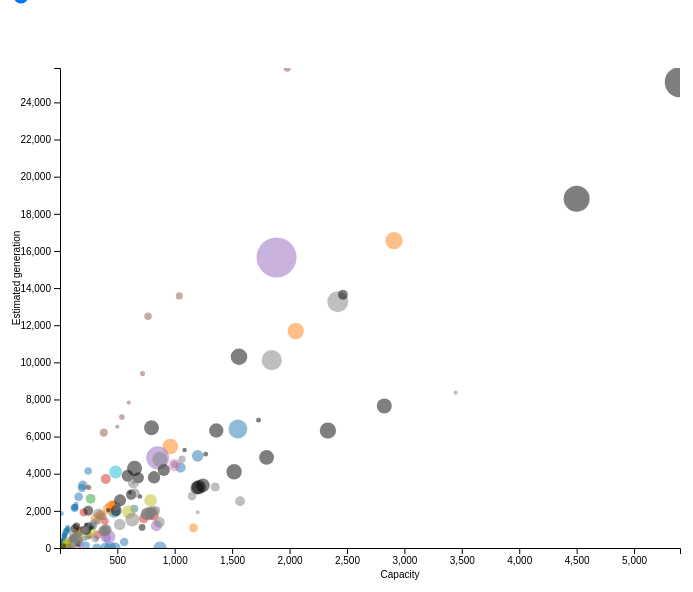
D3 v4 page, settled after 480 driven frames (8 s of simulated time); the page loaded 1 data file(s).


			//Width and height
			var w = 800;
			var h = 600;
			var padding = 60;

            var capacity_min = 50;
            var estimated_generation_gwh_min = 50;

            var capacity_max = 2000;
            var estimated_generation_gwh_max = 4000;

			
			var dataset, fullDataset, xScale, yScale, xAxis, yAxis, aScale, colorScheme;  //Empty, for now

            var listOfCountries = [];
            
			
			//Function for converting CSV values from strings to Dates and numbers

            var rowConverterFull = function(d) {
                var key = 0;
                return {
                key: key+1,
                country: d.country_long,
                capacity: parseFloat(d.capacity_mw),
                generation_gwh_2015: parseFloat(d.generation_gwh_2015),
                estimated_generation: parseFloat(d.estimated_generation_gwh)
                };
            };

            // save full dataset elsewhere
            d3.csv("./../data_cleaned_for_viz2.csv", rowConverterFull, function(data) {
				fullDataset = data;
                // set keys

                for (var i=0; i<fullDataset.length; ++i){
                    fullDataset[i].key = i;
                }
                console.log("Full dataset saved");
            });

				
			//Load in data
			d3.csv("./../data_cleaned_for_viz2.csv", rowConverterFull, function(data) {
				dataset = data;

                // set keys

                for (var i=0; i<dataset.length; ++i){
                    dataset[i].key = i;
                }
                colorScheme = d3.schemeCategory10;
                console.log(colorScheme);
                console.table(dataset, ['key','country', 'capacity', 'generation_gwh_2015', 'estimated_generation']);

                // populate list of countries

                for (var i=0; i<dataset.length; ++i){
                    if(!listOfCountries.includes(dataset[i].country)){
                        listOfCountries.push(dataset[i].country);
                    }
                }

                console.log(listOfCountries);



                d3.select("body").append("br")
				
                // datset has been loaded

                //Define key function, to be used when binding data
                var key = function(d) {
                    return d.key;
                };

                // set up the scales

                xScale = d3.scaleLinear()
								 .domain([
                                     d3.min(dataset, function(d) { return d.capacity; }),
                                     d3.max(dataset, function(d) { return d.capacity; })
                                     ])
								 .range([padding, w - padding * 2]);
                yScale = d3.scaleLinear()
                    .domain([
                        d3.min(dataset, function(d){ return d.estimated_generation; }),
                        d3.max(dataset, function(d){ return d.estimated_generation; })
                    ])
                .range([h-padding, padding]);

                aScale = d3.scaleSqrt()
                    .domain([
                        d3.min(dataset, function(d){ return d.generation_gwh_2015; }),
                        d3.max(dataset, function(d){ return d.generation_gwh_2015; })
                    ])
                .range([2, 20]);

                

                //Define X axis
                xAxis = d3.axisBottom()
                                .scale(xScale)
                                .ticks(10);

                //Define Y axis
                yAxis = d3.axisLeft()
                                .scale(yScale)
                                .ticks(10);

                //Create SVG element
                var svg = d3.select("body")
                            .append("svg")
                            .attr("width", w)
                            .attr("height", h);

                // Define clipping path
                svg.append("clipPath")
                    .attr("id", "chart-area")
                    .append("rect")
                    .attr("x", padding)
                    .attr("y", padding)
                    .attr("width", w - padding*3)
                    .attr("height", h - padding*2);

                // Create the circles

                svg.append("g")
                    .attr("id", "circles")
                    .attr("clip-path", "url(#chart-area)")
                    .selectAll("circle")
                    .data(dataset, key)
                    .enter()
                    .append("circle")
                    .attr("cx", function(d){
                        return xScale(d.capacity);
                    })
                    .attr("cy", function(d){
                        return yScale(d.estimated_generation);
                    })
                    .attr("r", function(d){
                        return aScale(d.generation_gwh_2015);
                    })
                    .attr("fill", function(d){
                        var country_name = d.country;
                        var indexOfCountry = listOfCountries.indexOf(country_name);
                        return colorScheme[indexOfCountry];
                    })
                    .append("title")
                    .text(function(d){
                        return d.country + " Capacity:" + d.capacity + " Estimation: " + d.estimated_generation;
                    })

                // Create X axis
                svg.append("g")
                    .attr("class", "x axis")
                    .attr("transform", "translate(0," + (h-padding) + ")")
                    .call(xAxis);

                // Create Y axis
                svg.append("g")
                    .attr("class", "x axis")
                    .attr("transform", "translate(" + (padding) + ",0)")
                    .call(yAxis);

                // X axis label

                svg.append("text")
                    .attr("id", "x-axis-label")
                    .style("text-anchor", "middle")
                    .attr("x", w/2)
                    .attr("y", h-padding/2)
                    .text("Capacity");

                // Y axis label

                svg.append("text")
                    .attr("id", "y-axis-label")
                    .style("text-anchor", "middle")
                    .attr("x", -h/2 + padding/2)
                    .attr("y", padding/2 - 10)
                    .text("Estimated generation");

                // populate dropdown with countries
                
                var dropdown = document.getElementById("country-dropdown");
                listOfCountries.forEach(function(country){
                    var option = document.createElement("option");
                    option.setAttribute("value", country);
                    option.text = country;
                    dropdown.appendChild(option);
                });


                d3.select("#capacity-min").on("change", function(){
                    var capacityMinSelected = parseFloat(this.value);
                    //console.log(capacityMinSelected);

                    

                    dataset.shift();

                    console.log(dataset.length);

                    // Update scale domains
                    xScale = d3.scaleLinear()
								 .domain([
                                     d3.min(dataset, function(d) { return d.capacity; }),
                                     d3.max(dataset, function(d) { return d.capacity; })
                                     ])
								 .range([padding, w - padding * 2]);
                    yScale = d3.scaleLinear()
                        .domain([
                            d3.min(dataset, function(d){ return d.estimated_generation; }),
                            d3.max(dataset, function(d){ return d.estimated_generation; })
                        ])
                    .range([h-padding, padding]);

                    aScale = d3.scaleSqrt()
                        .domain([
                            d3.min(dataset, function(d){ return d.generation_gwh_2015; }),
                            d3.max(dataset, function(d){ return d.generation_gwh_2015; })
                        ])
                    .range([2, 20]);

                    var circles = svg.selectAll("circle")
                                        .data(dataset, key);

                    circles.enter()
                        .append("circle")
                        .attr("cx", function(d){
                            return w;
                        })
                        .attr("cy", function(d){
                            return yScale(d.estimated_generation);
                        })
                        .attr("r", function(d){
                            return aScale(d.generation_gwh_2015);
                        })
                        .attr("fill", function(d){
                            var country_name = d.country;
                            var indexOfCountry = listOfCountries.indexOf(country_name);
                            return colorScheme[indexOfCountry];
                        })
                        .merge(circles)
                        .transition()
						.duration(500)
                        .attr("cx", function(d){
                            return xScale(d.capacity);
                        })
                        .attr("cy", function(d){
                            return yScale(d.estimated_generation);
                        })
                        .attr("r", function(d){
                            return aScale(d.generation_gwh_2015);
                        })
                        .attr("fill", function(d){
                            var country_name = d.country;
                            var indexOfCountry = listOfCountries.indexOf(country_name);
                            return colorScheme[indexOfCountry];
                        });

                        circles.exit()
                            .transition()
                            .duration(500)
                            .attr("x", -padding)
                            .remove();
                    

                });
			});
			
        

### data: ../data_cleaned_for_viz2.csv
country, country_long, name, gppd_idnr, capacity_mw, latitude, longitude, fuel1, fuel2, fuel3, commissioning_year, owner, source, url, geolocation_source, year_of_capacity_data, generation_gwh_2013, generation_gwh_2014, generation_gwh_2015, generation_gwh_2016, estimated_generation_gwh
ARG, Argentina, AGUA DEL CAJON (AUTOGENERADOR DEL MEM), ARG0000231, 479.2, -38.94, -68.36, Gas, Other, , 1997, CAPEX SA, Ministerio de Energía y Minería, http://energia3.mecon.gov.ar/contenidos/…, Ministerio de Energía y Minería, 2015, , , 2528, , 0
ARG, Argentina, AGUA DEL CAJON (GENERADOR DEL MEM), ARG0000232, 192, -38.94, -68.36, Gas, , , 1994, Unknown, Ministerio de Energía y Minería, http://energia3.mecon.gov.ar/contenidos/…, Ministerio de Energía y Minería, 2015, , , 910.6, , 3238
ARG, Argentina, AGUA DEL TORO, ARG0000210, 130, -34.58, -68.99, Hydro, , , 1982, HIDISA, Ministerio de Energía y Minería, http://energia3.mecon.gov.ar/contenidos/…, Ministerio de Energía y Minería, 2015, , , 188, , 537.5
ARG, Argentina, ALICURA, ARG0000230, 1050, -40.58, -70.75, Hydro, , , 1987, AES ARGENTINA GENERACION SA, Ministerio de Energía y Minería, http://energia3.mecon.gov.ar/contenidos/…, Ministerio de Energía y Minería, 2015, , , 1934, , 4342
ARG, Argentina, ALMIRANTE BROWN, ARG0000156, 25, -34.84, -58.4, Oil, , , , CT ALMIRANTE BROWN SA, Ministerio de Energía y Minería, http://energia3.mecon.gov.ar/contenidos/…, Ministerio de Energía y Minería, 2015, , , 17.59, , 350.2
ARG, Argentina, ALTO VALLE, ARG0000235, 25, -38.95, -68.02, Gas, , , 1969, CT ALTO VALLE SA, Ministerio de Energía y Minería, http://energia3.mecon.gov.ar/contenidos/…, Ministerio de Energía y Minería, 2015, , , 11.42, , 421.6
ARG, Argentina, ALTO VALLE, ARG0000237, 15, -38.95, -68.02, Gas, , , 1969, Unknown, Ministerio de Energía y Minería, http://energia3.mecon.gov.ar/contenidos/…, Ministerio de Energía y Minería, 2015, , , 185.9, , 252.9
ARG, Argentina, ALTO VALLE, ARG0000236, 25, -38.95, -68.02, Other, , , 1969, Unknown, Ministerio de Energía y Minería, http://energia3.mecon.gov.ar/contenidos/…, Ministerio de Energía y Minería, 2015, , , 38.4, , 0
ARG, Argentina, ALTO VALLE, ARG0000239, 17.5, -38.95, -68.02, Gas, , , 1969, Unknown, Ministerio de Energía y Minería, http://energia3.mecon.gov.ar/contenidos/…, Ministerio de Energía y Minería, 2015, , , 21.9, , 295.1
ARG, Argentina, ALTO VALLE, ARG0000238, 15, -38.95, -68.02, Other, , , 1969, Unknown, Ministerio de Energía y Minería, http://energia3.mecon.gov.ar/contenidos/…, Ministerio de Energía y Minería, 2015, , , 80.79, , 0
ARG, Argentina, ALUMINE, ARG0000242, 1.904, -39.21, -70.92, Oil, Hydro, , , EPEN, Ministerio de Energía y Minería, http://energia3.mecon.gov.ar/contenidos/…, Ministerio de Energía y Minería, 2015, , , 0, , 26.67
ARG, Argentina, ALVAREZ CONDARCO, ARG0000194, 50.7, -33.05, -69.05, Hydro, , , 2003, CEMPPSA  HIDROCUYO SA, Ministerio de Energía y Minería, http://energia3.mecon.gov.ar/contenidos/…, Ministerio de Energía y Minería, 2015, , , 148.7, , 209.6
ARG, Argentina, ARROYITO, ARG0000254, 128, -39.1, -68.6, Hydro, , , 1977, H EL CHOCON SA, Ministerio de Energía y Minería, http://energia3.mecon.gov.ar/contenidos/…, Ministerio de Energía y Minería, 2015, , , 625.8, , 529.3
ARG, Argentina, CT LAS ARMAS, ARG0000024, 10.4, -37.08, -57.82, Gas, , , , Unknown, Ministerio de Energía y Minería, http://energia3.mecon.gov.ar/contenidos/…, Ministerio de Energía y Minería, 2015, , , 151.7, , 175.4
ARG, Argentina, CT LAS ARMAS II, ARG0000025, 23.37, -37.08, -57.82, Gas, , , , Unknown, Ministerio de Energía y Minería, http://energia3.mecon.gov.ar/contenidos/…, Ministerio de Energía y Minería, 2015, , , 0, , 394.1
ARG, Argentina, CT LAS PALMAS, ARG0000066, 6, -27.03, -58.7, Oil, , , , TURBODISEL SA, Ministerio de Energía y Minería, http://energia3.mecon.gov.ar/contenidos/…, Ministerio de Energía y Minería, 2015, , , 11.82, , 84.04
ARG, Argentina, CT LIBERTADOR GENERAL SAN MARTIN, ARG0000170, 15, -40.84, -68.09, Oil, , , , SULLAIR ARGENTINA SA, Ministerio de Energía y Minería, http://energia3.mecon.gov.ar/contenidos/…, Ministerio de Energía y Minería, 2015, , , 12.84, , 210.1
ARG, Argentina, CT LINCOLN, ARG0000036, 15, -34.86, -61.52, Oil, , , , Unknown, Ministerio de Energía y Minería, http://energia3.mecon.gov.ar/contenidos/…, Ministerio de Energía y Minería, 2015, , , 50.77, , 210.1
ARG, Argentina, CT LOBOS, ARG0000041, 15.69, -35.19, -59.08, Oil, , , , Unknown, Ministerio de Energía y Minería, http://energia3.mecon.gov.ar/contenidos/…, Ministerio de Energía y Minería, 2015, , , 52.08, , 219.7
ARG, Argentina, CT MAGDALENA, ARG0000005, 25, -35.1, -57.48, Oil, , , , APR ENERGY SRL, Ministerio de Energía y Minería, http://energia3.mecon.gov.ar/contenidos/…, Ministerio de Energía y Minería, 2015, , , 19.05, , 350.2
ARG, Argentina, CT MATHEU, ARG0000163, 41, -34.39, -58.84, Gas, , , , GENNEIA SA, Ministerio de Energía y Minería, http://energia3.mecon.gov.ar/contenidos/…, Ministerio de Energía y Minería, 2015, , , 67.51, , 691.4
ARG, Argentina, CT MEDANITOS (RINCON DE LOS SAUCES), ARG0000258, 32, -37.41, -68.9, Oil, , , , MEDANITO SA, Ministerio de Energía y Minería, http://energia3.mecon.gov.ar/contenidos/…, Ministerio de Energía y Minería, 2015, , , 216.8, , 448.2
ARG, Argentina, CT MIRAMAR I, ARG0000022, 20, -38.25, -57.82, Oil, , , , ENERGYST RENTAL SOLUTIONS ARGENTINA SA, Ministerio de Energía y Minería, http://energia3.mecon.gov.ar/contenidos/…, Ministerio de Energía y Minería, 2015, , , 45.78, , 280.1
ARG, Argentina, CT OLAVARRIA, ARG0000026, 38.8, -36.94, -60.24, Gas, , , , Unknown, Ministerio de Energía y Minería, http://energia3.mecon.gov.ar/contenidos/…, Ministerio de Energía y Minería, 2015, , , 80.25, , 654.3
ARG, Argentina, CT ORAN, ARG0000286, 15, -23.13, -64.31, Oil, , , , INDUSTRIAS JUAN F SECCO, Ministerio de Energía y Minería, http://energia3.mecon.gov.ar/contenidos/…, Ministerio de Energía y Minería, 2015, , , 19.34, , 210.1
… [head cut at 6 KiB]